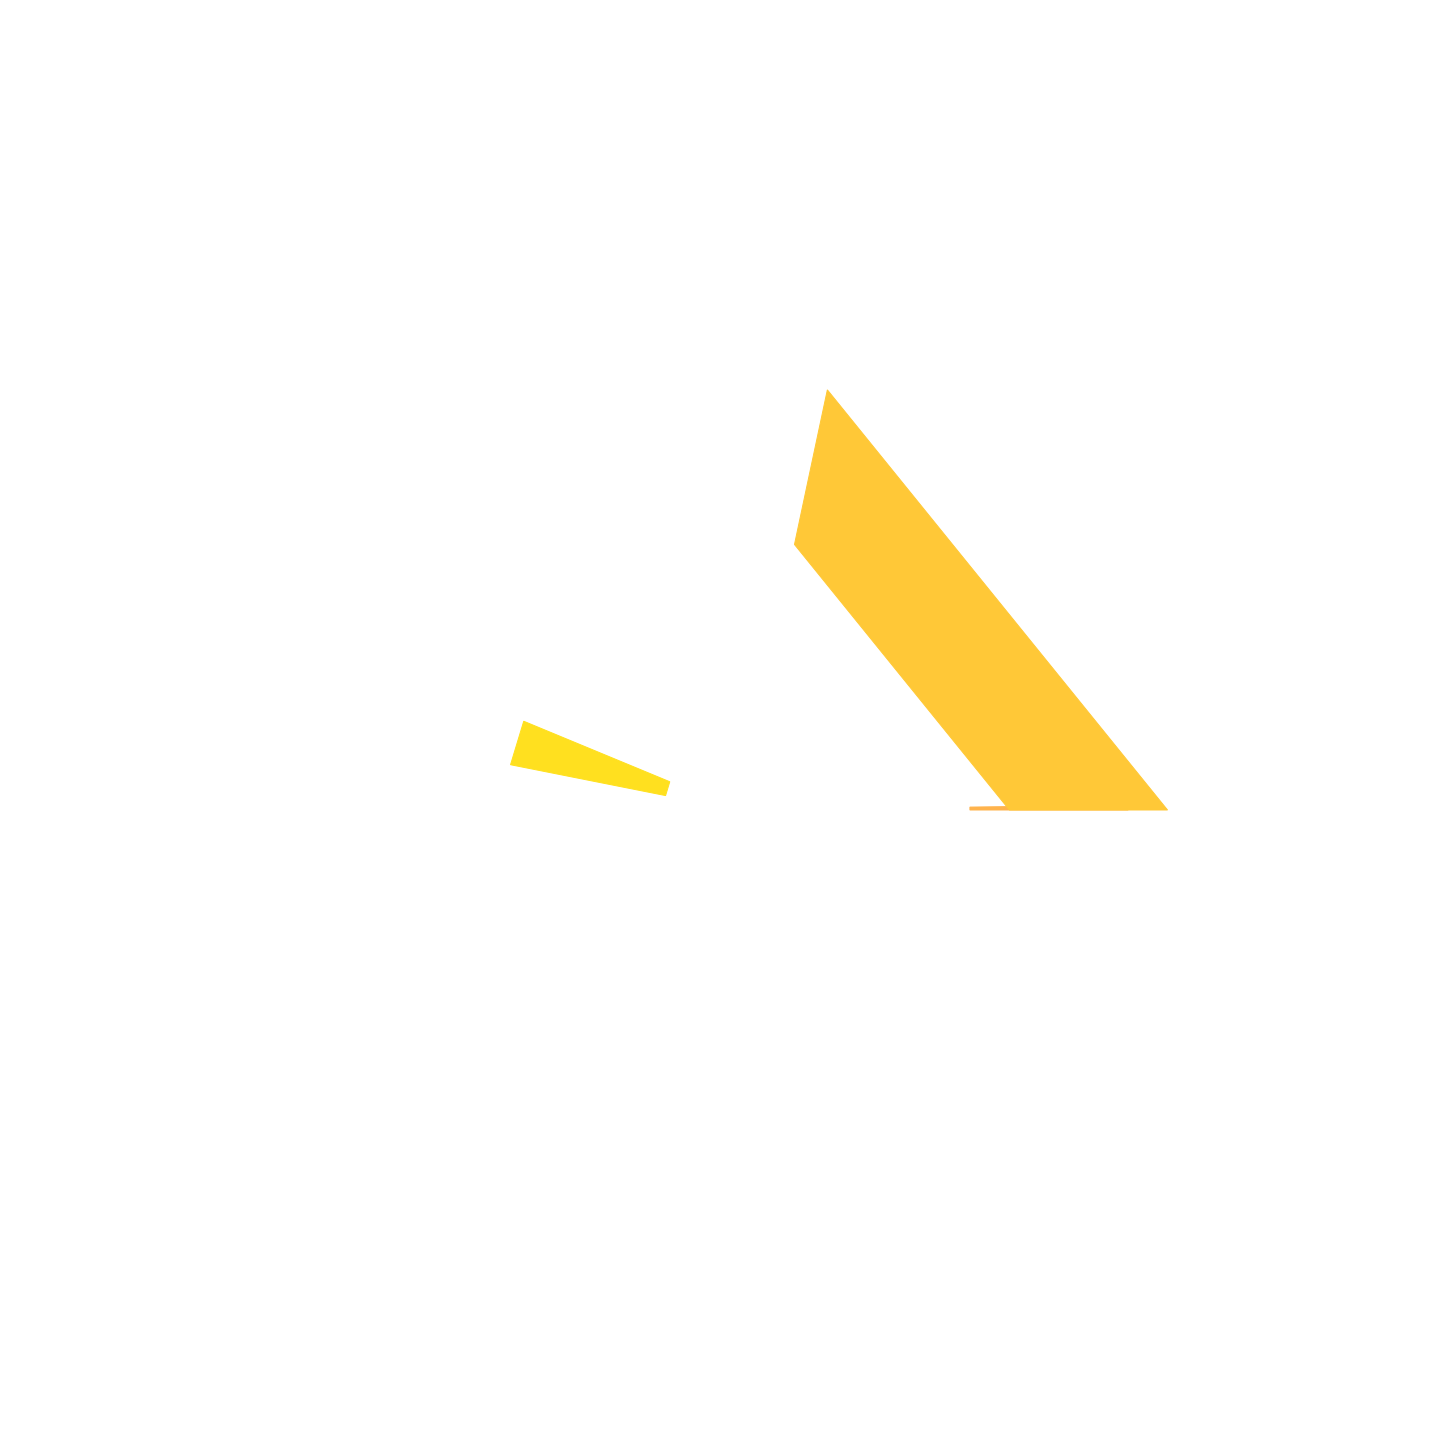

The data file committed next to this chart (first rows):
Pitch, Velocity, Position, Length
48, 84, 0.0, 0.032
49, 94, 0.0, 3.467
44, 105, 3.5, 0.5
